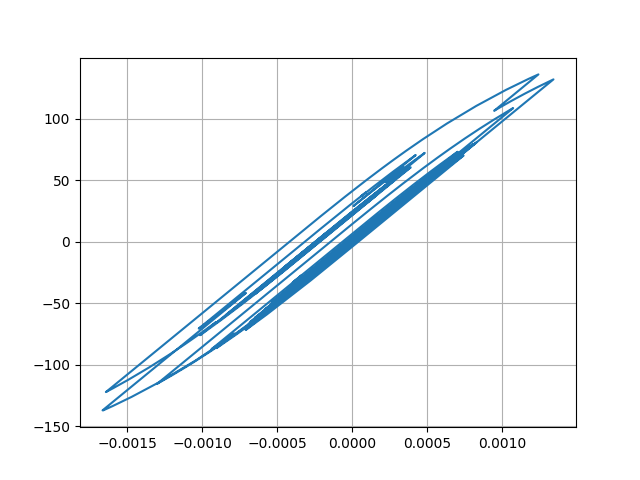

The table this chart was drawn from, first rows:
Desplacment, Force
0.0, 0.0
7.3991322134926385e-06, 0.7399
2.2907317741735e-05, 2.291
3.4747951363924385e-05, 3.474
3.587986783527998e-05, 3.588
2.6640402308522548e-05, 2.664
1.3265255612451255e-05, 1.326
3.6424816214585828e-06, 0.3639
1.8475567297353228e-06, 0.1844
6.809508892781009e-06, 0.6806
1.4009807572350322e-05, 1.401
1.829406306587034e-05, 1.829
1.6833174780170313e-05, 1.683
1.119332652873043e-05, 1.119
6.978587724460097e-06, 0.6974
8.808113173923754e-06, 0.8804
1.691420193225246e-05, 1.691
2.743209063863649e-05, 2.743
3.525573771735179e-05, 3.525
3.6604898936168156e-05, 3.66
2.965816908220391e-05, 2.965
1.7067420083348845e-05, 1.706
4.263906015547001e-06, 0.4256
-4.0581879531030926e-06, -0.4066
-7.316282145103302e-06, -0.7324
-7.622430267530917e-06, -0.7631
-5.94625797756277e-06, -0.5954
-3.250178992581697e-06, -0.3258
4.354199109324344e-07, 0.04272
4.460093132948955e-06, 0.4452
6.5768677504659365e-06, 0.6569
5.413000452282481e-06, 0.5405
2.2042324356249083e-06, 0.2196
-1.410607054263368e-06, -0.1419
-5.6765307327379324e-06, -0.5685
-1.1736184548250255e-05, -1.174
-2.202124100204078e-05, -2.203
-3.642198879812313e-05, -3.643
-5.138616372089815e-05, -5.138
-6.221516511577003e-05, -6.22
-6.481067114156581e-05, -6.48
-5.952737631500652e-05, -5.951
-5.070313600789426e-05, -5.069
-4.306663304714316e-05, -4.305
-3.536171610062643e-05, -3.535
-2.5622254117366147e-05, -2.561
-1.4037036876776473e-05, -1.402
-4.374869787348488e-06, -0.4361
-6.593452177797203e-06, -0.6579
-2.489776493437032e-05, -2.488
-5.395105489087099e-05, -5.392
-8.182579231715089e-05, -8.177
-9.615439911106783e-05, -9.607
-9.327654003057917e-05, -9.319
-8.185130669610092e-05, -8.176
-7.414428111507214e-05, -7.406
-7.655903655819257e-05, -7.647
-8.76309901522127e-05, -8.752
-0.0001001, -9.994
-0.0001049, -10.47
... 2,941 more rows
